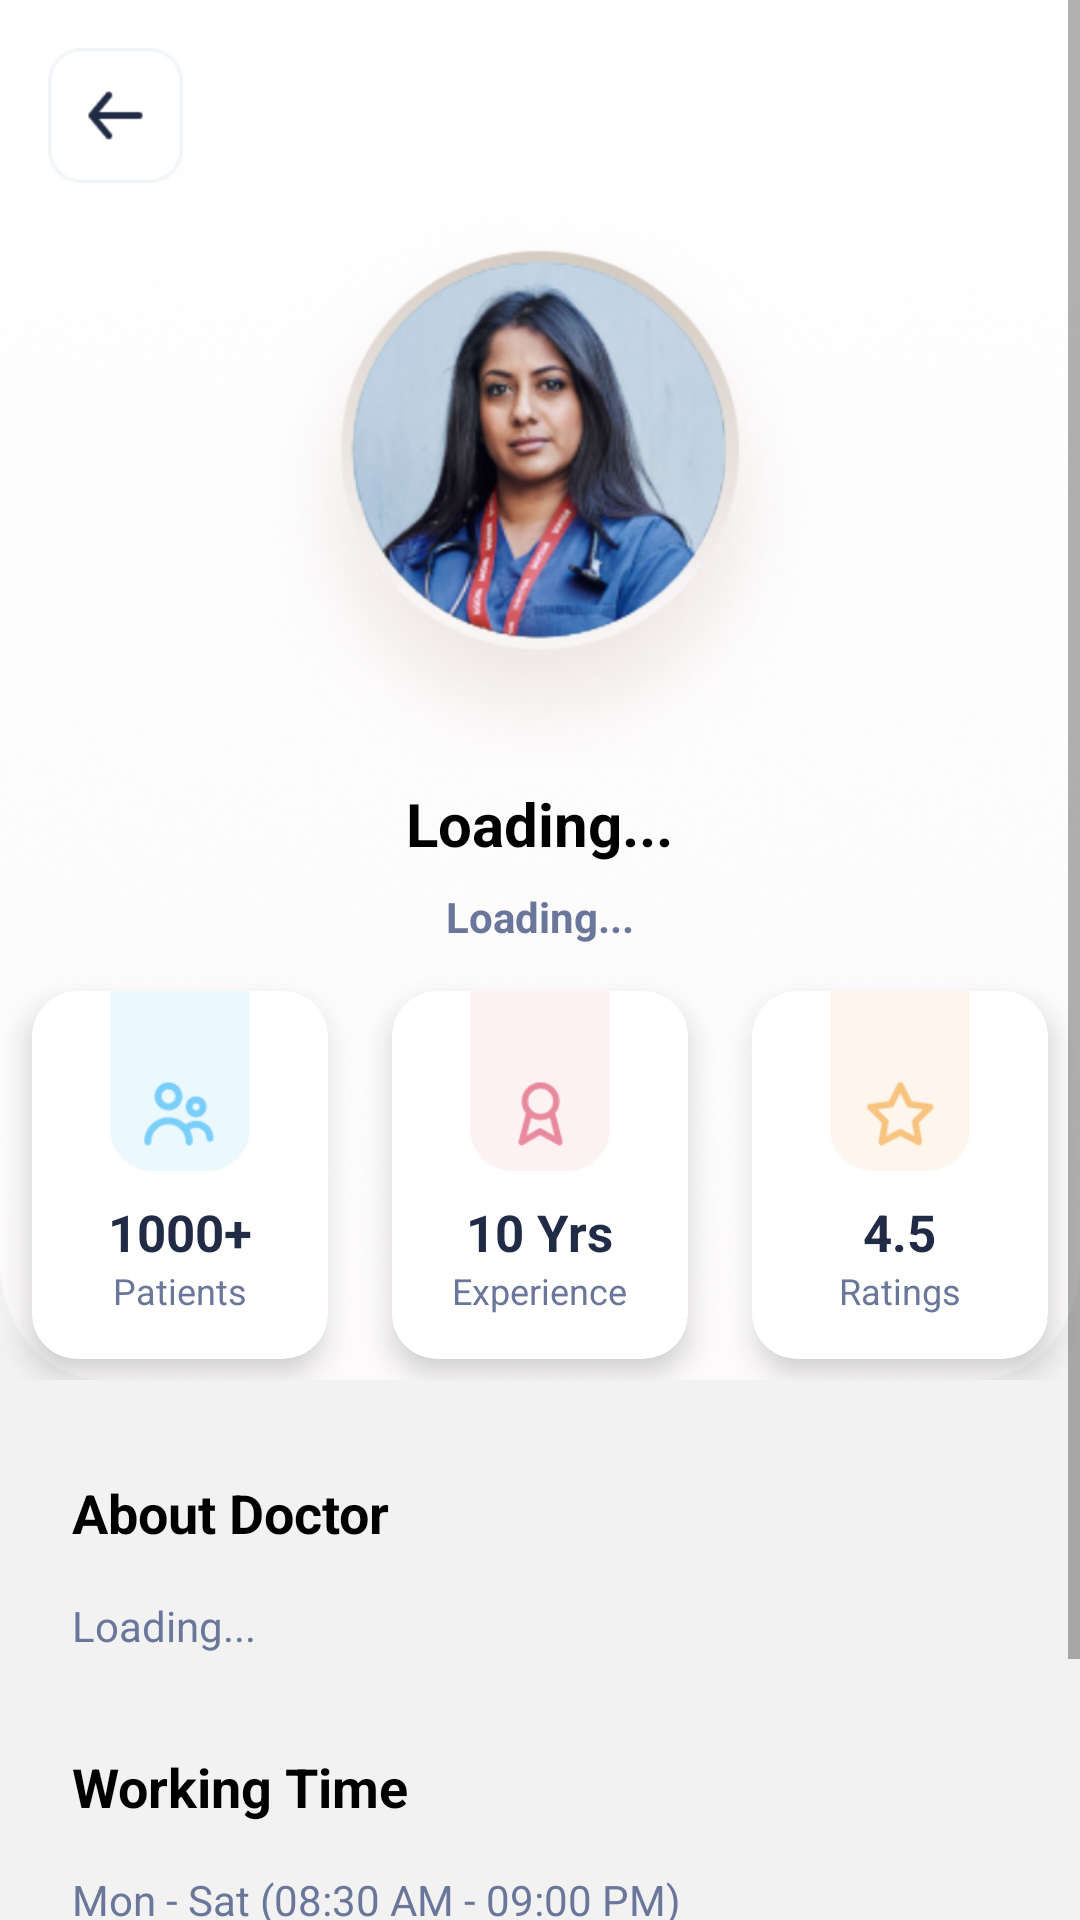

Layout XML and referenced resources for this Android screen:
<!-- AndroidManifest.xml: application theme Theme.PKB2021 -->
<!-- res/layout/activity_doctor_profile.xml -->
<?xml version="1.0" encoding="utf-8"?>
<ScrollView
    xmlns:android="http://schemas.android.com/apk/res/android"
    xmlns:app="http://schemas.android.com/apk/res-auto"
    xmlns:tools="http://schemas.android.com/tools"
    android:layout_width="match_parent"
    android:layout_height="match_parent"
    android:background="#f2f2f2">

    <LinearLayout
        android:layout_width="match_parent"
        android:layout_height="wrap_content"
        android:orientation="vertical">

        <RelativeLayout
            android:layout_width="match_parent"
            android:layout_height="460dp"
            android:background="@drawable/bg_doctor">

            <ImageView
                android:id="@+id/imageView2"
                android:layout_width="45dp"
                android:layout_height="45dp"
                android:layout_marginStart="16dp"
                android:layout_marginTop="16dp"
                android:src="@drawable/back" />

            <ImageView
                android:id="@+id/imageView3"
                android:layout_width="200dp"
                android:layout_height="200dp"
                android:layout_below="@+id/imageView2"
                android:layout_centerHorizontal="true"
                android:layout_marginTop="0dp"
                android:src="@drawable/ma" />

            <TextView
                android:id="@+id/textView2"
                android:layout_width="wrap_content"
                android:layout_height="wrap_content"
                android:layout_below="@+id/imageView3"
                android:layout_centerHorizontal="true"
                android:text="Loading..."
                android:textColor="@color/black"
                android:textSize="20sp"
                android:textStyle="bold" />

            <TextView
                android:id="@+id/textView3"
                android:layout_width="wrap_content"
                android:layout_height="wrap_content"
                android:layout_below="@+id/textView2"
                android:layout_centerHorizontal="true"
                android:layout_marginTop="8dp"
                android:text="Loading..."
                android:textColor="#6B779A"
                android:textSize="14sp"
                android:textStyle="bold" />

            <LinearLayout
                android:layout_width="match_parent"
                android:layout_height="wrap_content"
                android:layout_below="@+id/textView3"
                android:gravity="center"
                android:layout_marginTop="8dp"
                android:orientation="horizontal">

                <androidx.cardview.widget.CardView
                    android:layout_width="120dp"
                    android:layout_height="150dp"
                    app:cardUseCompatPadding="true"
                    app:cardCornerRadius="15dp"
                    app:cardElevation="6dp">

                    <LinearLayout
                        android:layout_width="match_parent"
                        android:layout_height="match_parent"
                        android:orientation="vertical"
                        android:gravity="center">

                        <ImageView
                            android:src="@drawable/patients"
                            android:layout_width="50dp"
                            android:layout_height="60dp"
                            android:layout_marginBottom="9dp"/>
                        <TextView
                            android:layout_width="wrap_content"
                            android:layout_height="wrap_content"
                            android:text="1000+"
                            android:textColor="#222B45"
                            android:textStyle="bold"
                            android:textSize="17sp"/>
                        <TextView
                            android:layout_width="wrap_content"
                            android:layout_height="wrap_content"
                            android:text="Patients"
                            android:textColor="#6B779A"
                            android:textSize="12sp"
                            android:layout_marginBottom="15dp"/>

                    </LinearLayout>
                </androidx.cardview.widget.CardView>

                <androidx.cardview.widget.CardView
                    android:layout_width="120dp"
                    android:layout_height="150dp"
                    app:cardUseCompatPadding="true"
                    app:cardCornerRadius="15dp"
                    app:cardElevation="6dp">

                    <LinearLayout
                        android:layout_width="match_parent"
                        android:layout_height="match_parent"
                        android:orientation="vertical"
                        android:gravity="center">

                        <ImageView
                            android:layout_width="50dp"
                            android:layout_height="60dp"
                            android:layout_marginBottom="9dp"
                            android:src="@drawable/exp"/>
                        <TextView
                            android:layout_width="wrap_content"
                            android:layout_height="wrap_content"
                            android:text="10 Yrs"
                            android:textColor="#222B45"
                            android:textStyle="bold"
                            android:textSize="17sp"/>
                        <TextView
                            android:layout_width="wrap_content"
                            android:layout_height="wrap_content"
                            android:text="Experience"
                            android:textColor="#6B779A"
                            android:textSize="12sp"
                            android:layout_marginBottom="15dp"/>

                    </LinearLayout>
                </androidx.cardview.widget.CardView>

                <androidx.cardview.widget.CardView
                    android:layout_width="120dp"
                    android:layout_height="150dp"
                    app:cardUseCompatPadding="true"
                    app:cardCornerRadius="15dp"
                    app:cardElevation="6dp">

                    <LinearLayout
                        android:layout_width="match_parent"
                        android:layout_height="match_parent"
                        android:orientation="vertical"
                        android:gravity="center">

                        <ImageView
                            android:layout_width="50dp"
                            android:layout_height="60dp"
                            android:layout_marginBottom="9dp"
                            android:src="@drawable/rate"/>
                        <TextView
                            android:layout_width="wrap_content"
                            android:layout_height="wrap_content"
                            android:text="4.5"
                            android:textColor="#222B45"
                            android:textStyle="bold"
                            android:textSize="17sp"/>
                        <TextView
                            android:layout_width="wrap_content"
                            android:layout_height="wrap_content"
                            android:text="Ratings"
                            android:textColor="#6B779A"
                            android:textSize="12sp"
                            android:layout_marginBottom="15dp"/>

                    </LinearLayout>
                </androidx.cardview.widget.CardView>
            </LinearLayout>
        </RelativeLayout>

        <TextView
            android:id="@+id/textView4"
            android:layout_width="wrap_content"
            android:layout_height="wrap_content"
            android:layout_marginStart="24dp"
            android:layout_marginTop="32dp"
            android:layout_marginEnd="32dp"
            android:text="About Doctor"
            android:textColor="@color/black"
            android:textSize="18sp"
            android:textStyle="bold" />

        <TextView
            android:id="@+id/textView5"
            android:layout_width="wrap_content"
            android:layout_height="wrap_content"
            android:layout_marginStart="24dp"
            android:layout_marginTop="16dp"
            android:layout_marginEnd="24dp"
            android:textColor="#6B779A"
            android:text="Loading..."
            android:textSize="14sp"/>

        <TextView
            android:id="@+id/textView6"
            android:layout_width="wrap_content"
            android:layout_height="wrap_content"
            android:layout_marginStart="24dp"
            android:layout_marginTop="32dp"
            android:text="Working Time"
            android:textColor="@color/black"
            android:textSize="18sp"
            android:textStyle="bold"/>

        <TextView
            android:id="@+id/textView7"
            android:layout_width="wrap_content"
            android:layout_height="wrap_content"
            android:layout_marginStart="24dp"
            android:layout_marginTop="16dp"
            android:text="Mon - Sat (08:30 AM - 09:00 PM)"
            android:textColor="#6B779A"
            android:textSize="14sp"/>

        <RelativeLayout
            android:layout_width="match_parent"
            android:layout_height="wrap_content">

            <TextView
                android:id="@+id/appoint"
                android:layout_width="300dp"
                android:layout_height="50dp"
                android:layout_centerInParent="true"
                android:layout_marginTop="32dp"
                android:layout_marginBottom="16dp"
                android:background="@drawable/rounded_blue"
                android:paddingHorizontal="85dp"
                android:paddingVertical="12dp"
                android:text="Book Appoinment"
                android:textColor="#ffffff"
                android:textSize="16sp" />
        </RelativeLayout>

    </LinearLayout>

</ScrollView>
<!-- resources referenced by this layout -->
<resources>
  <!-- drawable back: png bitmap (drawable, 1753 bytes) -->
  <!-- drawable bg_doctor: png bitmap (drawable-v24, 190960 bytes) -->
  <!-- drawable exp: png bitmap (drawable-v24, 2180 bytes) -->
  <!-- drawable ma: png bitmap (drawable-v24, 201963 bytes) -->
  <!-- drawable patients: png bitmap (drawable-v24, 2416 bytes) -->
  <!-- drawable rate: png bitmap (drawable-v24, 1999 bytes) -->
  <!-- drawable rounded_blue (drawable-v24) -->
  <?xml version="1.0" encoding="utf-8"?>
  <shape xmlns:android="http://schemas.android.com/apk/res/android" >
      <stroke
          android:width="2dp"
          android:color="#3E64FF" />
  
      <solid android:color="#3E64FF" />
  
      <padding
          android:left="1dp"
          android:right="1dp"
          android:bottom="1dp"
          android:top="1dp" />
  
      <corners android:radius="15dp" />
  </shape>
  <style name="Theme.PKB2021" parent="Theme.MaterialComponents.DayNight.DarkActionBar">
          
          <item name="colorPrimary">@color/purple_500</item>
          <item name="colorPrimaryVariant">@color/purple_700</item>
          <item name="colorOnPrimary">@color/white</item>
          
          <item name="colorSecondary">@color/teal_200</item>
          <item name="colorSecondaryVariant">@color/teal_700</item>
          <item name="colorOnSecondary">@color/black</item>
          
          <item name="android:statusBarColor" tools:targetApi="l">?attr/colorPrimaryVariant</item>
          
      </style>
  <!-- not gathered from this repository: default colours our renderer supplied (Android Studio template values) -->
  <color name="purple_500">#FF6200EE</color>
  <color name="purple_700">#FF3700B3</color>
  <color name="teal_200">#FF03DAC5</color>
  <color name="teal_700">#FF018786</color>
  <color name="black">#FF000000</color>
  <color name="white">#FFFFFFFF</color>
</resources>
